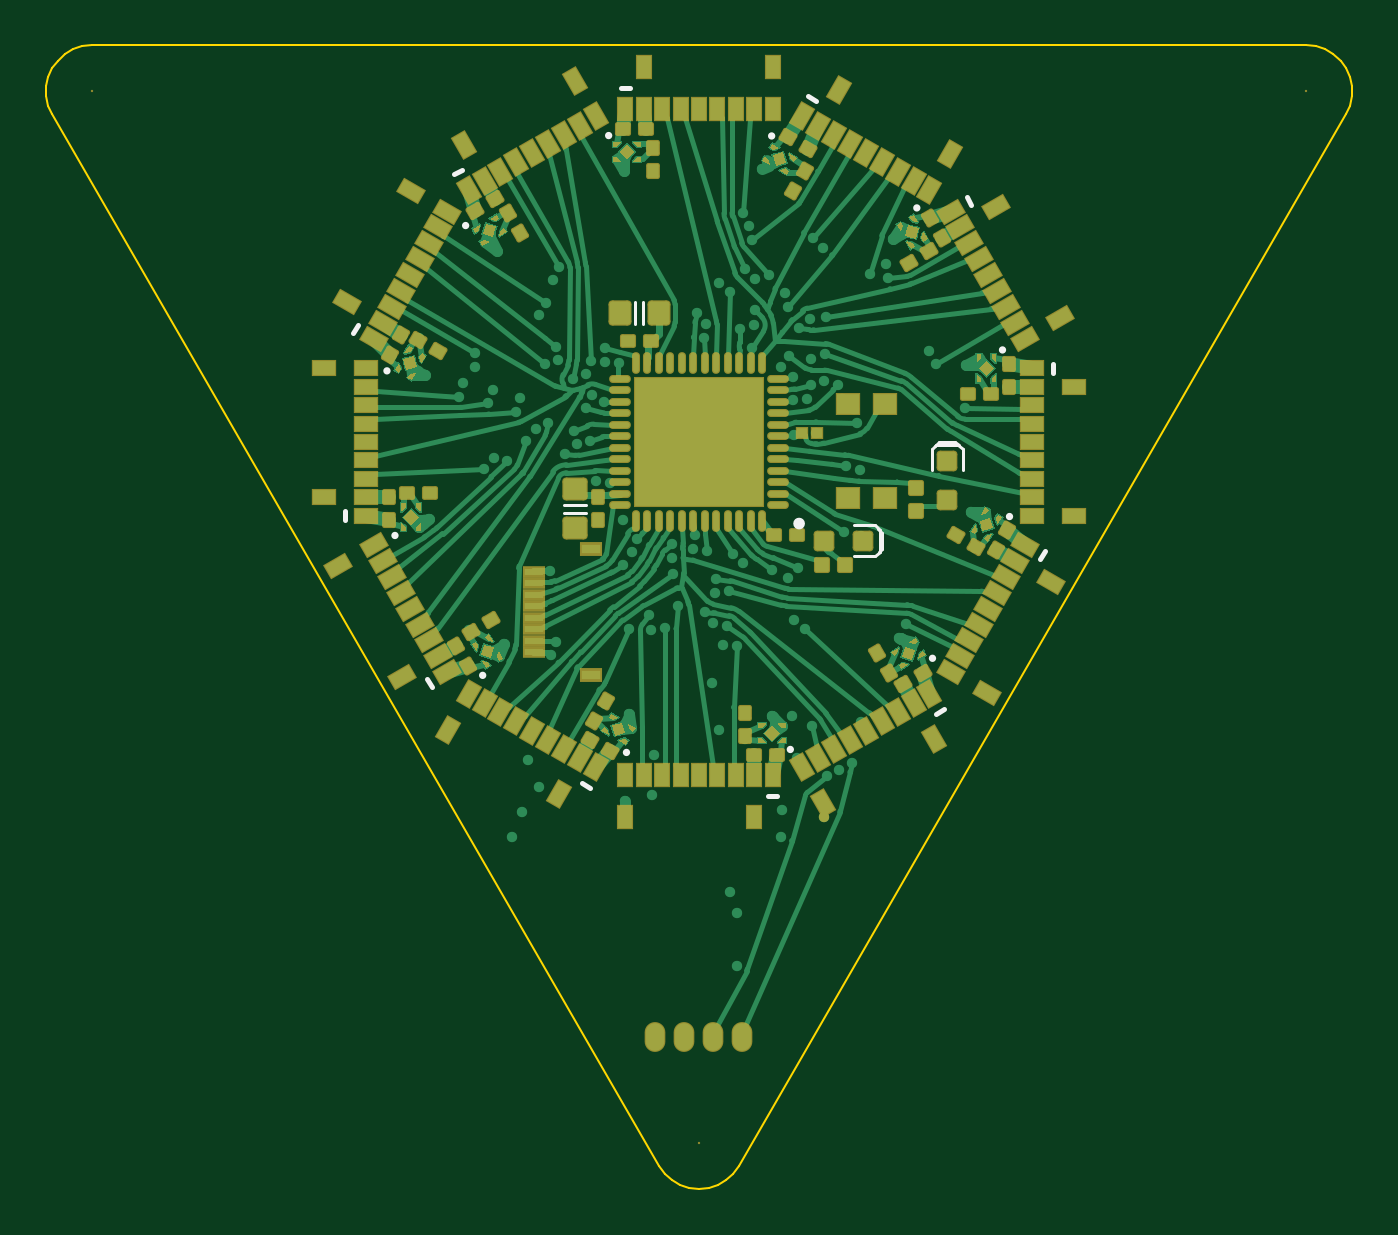
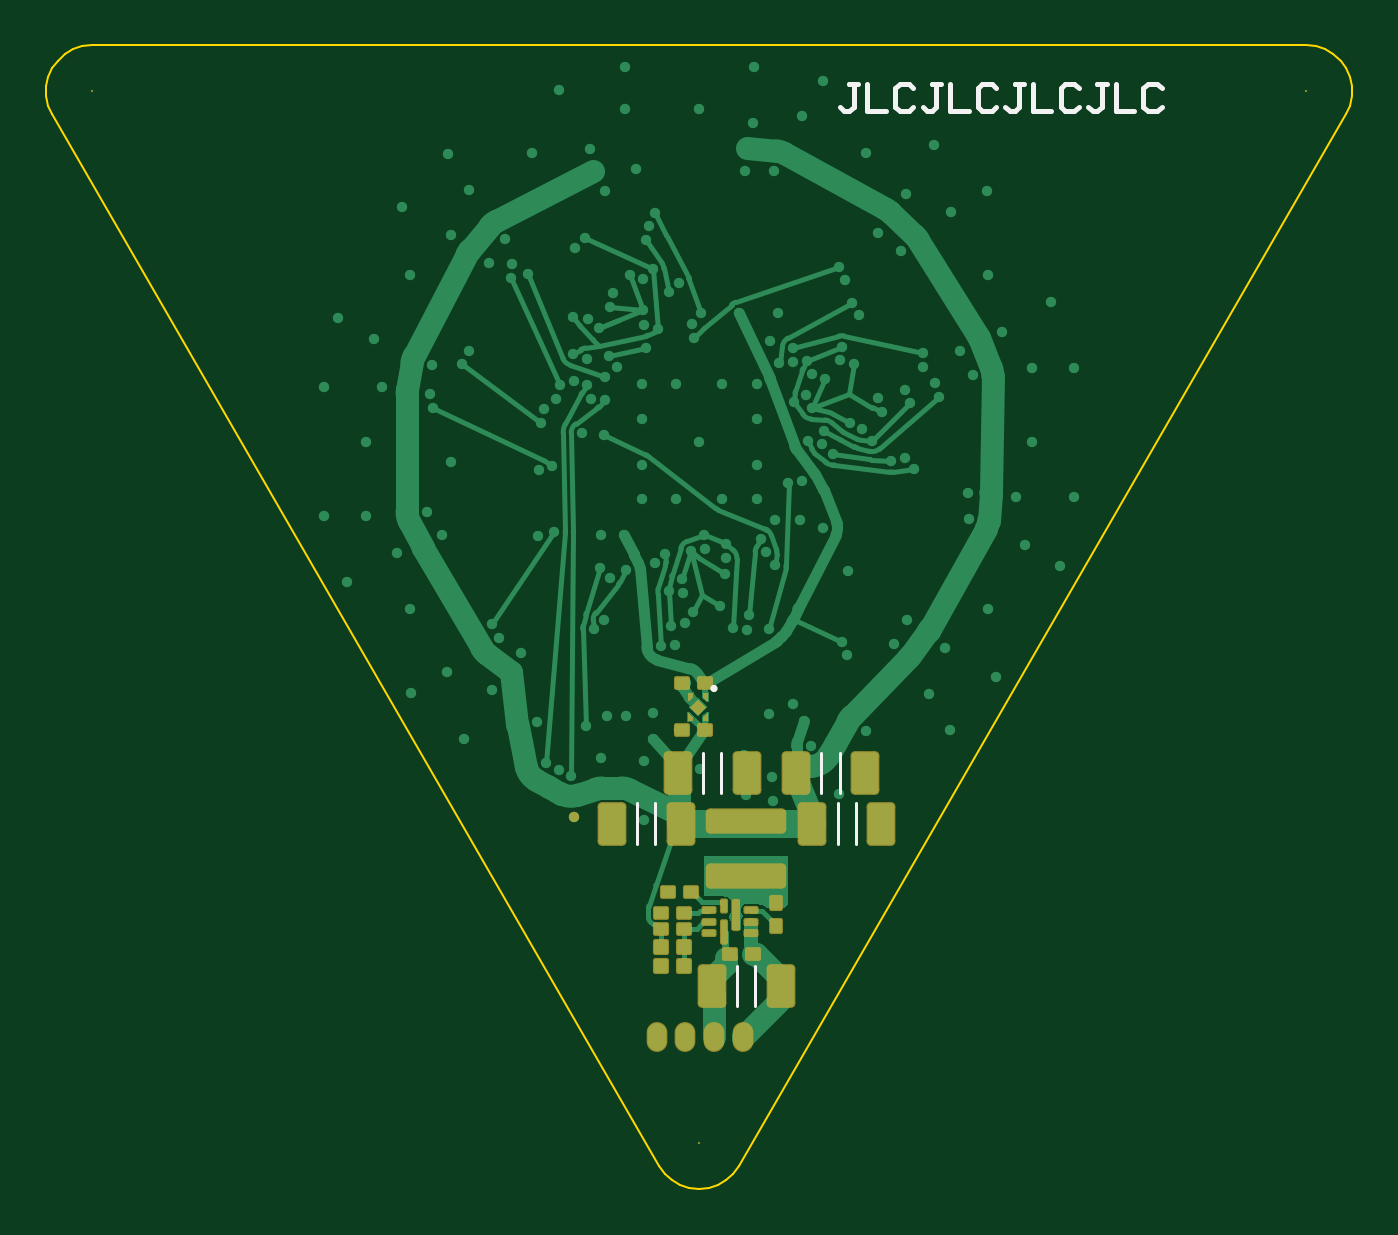
Circuit board: 9 layer files. Board 56.8 x 49.7 mm.
- bottom_copper: sar20-afbr-s50-array-board.GBL (27542 bytes)
- bottom_silk: sar20-afbr-s50-array-board.GBO (3752 bytes)
- paste: sar20-afbr-s50-array-board.GBP (5397 bytes)
- bottom_mask: sar20-afbr-s50-array-board.GBS (5635 bytes)
- outline: sar20-afbr-s50-array-board.GM1 (1215 bytes)
- top_copper: sar20-afbr-s50-array-board.GTL (62520 bytes)
- top_silk: sar20-afbr-s50-array-board.GTO (2781 bytes)
- paste: sar20-afbr-s50-array-board.GTP (20454 bytes)
- top_mask: sar20-afbr-s50-array-board.GTS (20689 bytes)

=== bottom_copper: sar20-afbr-s50-array-board.GBL (27542 bytes, source omitted) ===
=== bottom_silk: sar20-afbr-s50-array-board.GBO ===
G04 This is an RS-274x file exported by *
G04 gerbv version 2.6A *
G04 More information is available about gerbv at *
G04 http://gerbv.geda-project.org/ *
G04 --End of header info--*
%MOIN*%
%FSLAX34Y34*%
%IPPOS*%
G04 --Define apertures--*
%ADD10C,0.0079*%
%ADD11C,0.0050*%
G04 --Start main section--*
G54D10*
G01X-000236Y-004222D02*
G75*
G03X-000236Y-004222I-000020J0000000D01*
G01X-002726Y0006132D02*
G01X-002569Y0006132D01*
G01X-002569Y0006132D02*
G01X-002648Y0006132D01*
G01X-002648Y0006132D02*
G01X-002648Y0005738D01*
G01X-002648Y0005738D02*
G01X-002569Y0005659D01*
G01X-002569Y0005659D02*
G01X-002490Y0005659D01*
G01X-002490Y0005659D02*
G01X-002411Y0005738D01*
G01X-002884Y0006132D02*
G01X-002884Y0005659D01*
G01X-002884Y0005659D02*
G01X-003199Y0005659D01*
G01X-003671Y0006053D02*
G01X-003592Y0006132D01*
G01X-003592Y0006132D02*
G01X-003435Y0006132D01*
G01X-003435Y0006132D02*
G01X-003356Y0006053D01*
G01X-003356Y0006053D02*
G01X-003356Y0005738D01*
G01X-003356Y0005738D02*
G01X-003435Y0005659D01*
G01X-003435Y0005659D02*
G01X-003592Y0005659D01*
G01X-003592Y0005659D02*
G01X-003671Y0005738D01*
G01X-004143Y0006132D02*
G01X-003986Y0006132D01*
G01X-003986Y0006132D02*
G01X-004064Y0006132D01*
G01X-004064Y0006132D02*
G01X-004064Y0005738D01*
G01X-004064Y0005738D02*
G01X-003986Y0005659D01*
G01X-003986Y0005659D02*
G01X-003907Y0005659D01*
G01X-003907Y0005659D02*
G01X-003828Y0005738D01*
G01X-004301Y0006132D02*
G01X-004301Y0005659D01*
G01X-004301Y0005659D02*
G01X-004615Y0005659D01*
G01X-005088Y0006053D02*
G01X-005009Y0006132D01*
G01X-005009Y0006132D02*
G01X-004852Y0006132D01*
G01X-004852Y0006132D02*
G01X-004773Y0006053D01*
G01X-004773Y0006053D02*
G01X-004773Y0005738D01*
G01X-004773Y0005738D02*
G01X-004852Y0005659D01*
G01X-004852Y0005659D02*
G01X-005009Y0005659D01*
G01X-005009Y0005659D02*
G01X-005088Y0005738D01*
G01X-005560Y0006132D02*
G01X-005403Y0006132D01*
G01X-005403Y0006132D02*
G01X-005481Y0006132D01*
G01X-005481Y0006132D02*
G01X-005481Y0005738D01*
G01X-005481Y0005738D02*
G01X-005403Y0005659D01*
G01X-005403Y0005659D02*
G01X-005324Y0005659D01*
G01X-005324Y0005659D02*
G01X-005245Y0005738D01*
G01X-005717Y0006132D02*
G01X-005717Y0005659D01*
G01X-005717Y0005659D02*
G01X-006032Y0005659D01*
G01X-006505Y0006053D02*
G01X-006426Y0006132D01*
G01X-006426Y0006132D02*
G01X-006268Y0006132D01*
G01X-006268Y0006132D02*
G01X-006190Y0006053D01*
G01X-006190Y0006053D02*
G01X-006190Y0005738D01*
G01X-006190Y0005738D02*
G01X-006268Y0005659D01*
G01X-006268Y0005659D02*
G01X-006426Y0005659D01*
G01X-006426Y0005659D02*
G01X-006505Y0005738D01*
G01X-006977Y0006132D02*
G01X-006819Y0006132D01*
G01X-006819Y0006132D02*
G01X-006898Y0006132D01*
G01X-006898Y0006132D02*
G01X-006898Y0005738D01*
G01X-006898Y0005738D02*
G01X-006819Y0005659D01*
G01X-006819Y0005659D02*
G01X-006741Y0005659D01*
G01X-006741Y0005659D02*
G01X-006662Y0005738D01*
G01X-007134Y0006132D02*
G01X-007134Y0005659D01*
G01X-007134Y0005659D02*
G01X-007449Y0005659D01*
G01X-007921Y0006053D02*
G01X-007843Y0006132D01*
G01X-007843Y0006132D02*
G01X-007685Y0006132D01*
G01X-007685Y0006132D02*
G01X-007607Y0006053D01*
G01X-007607Y0006053D02*
G01X-007607Y0005738D01*
G01X-007607Y0005738D02*
G01X-007685Y0005659D01*
G01X-007685Y0005659D02*
G01X-007843Y0005659D01*
G01X-007843Y0005659D02*
G01X-007921Y0005738D01*
G54D11*
G01X-002096Y-006014D02*
G01X-002096Y-005324D01*
G01X-002411Y-006014D02*
G01X-002411Y-005324D01*
G01X-002372Y-006880D02*
G01X-002372Y-006190D01*
G01X-002687Y-006880D02*
G01X-002687Y-006190D01*
G01X-000069Y-006014D02*
G01X-000069Y-005324D01*
G01X-000384Y-006014D02*
G01X-000384Y-005324D01*
G01X0000748Y-006880D02*
G01X0000748Y-006190D01*
G01X0001063Y-006880D02*
G01X0001063Y-006190D01*
G01X-000965Y-009666D02*
G01X-000965Y-008976D01*
G01X-000650Y-009666D02*
G01X-000650Y-008976D01*
M02*

=== paste: sar20-afbr-s50-array-board.GBP (5397 bytes, source withheld) ===
=== bottom_mask: sar20-afbr-s50-array-board.GBS (5635 bytes, source withheld) ===
=== outline: sar20-afbr-s50-array-board.GM1 ===
G04*
G04 #@! TF.GenerationSoftware,Altium Limited,Altium Designer,21.5.1 (32)*
G04*
G04 Layer_Color=16711935*
%FSLAX25Y25*%
%MOIN*%
G70*
G04*
G04 #@! TF.SameCoordinates,27F4FA08-B883-49DC-8838-6B3E8E1CA851*
G04*
G04*
G04 #@! TF.FilePolarity,Positive*
G04*
G01*
G75*
%ADD98C,0.00394*%
D98*
X-103991Y67913D02*
X103991D01*
X105628Y67741D01*
X107194Y67233D01*
X108619Y66410D01*
X109843Y65308D01*
X110810Y63976D01*
X111480Y62473D01*
X111822Y60862D01*
Y59216D02*
Y60862D01*
X111480Y57606D02*
X111822Y59216D01*
X110810Y56102D02*
X111480Y57606D01*
X6819Y-124016D02*
X110810Y56102D01*
X5852Y-125347D02*
X6819Y-124016D01*
X4628Y-126449D02*
X5852Y-125347D01*
X3203Y-127272D02*
X4628Y-126449D01*
X1637Y-127781D02*
X3203Y-127272D01*
X-0Y-127953D02*
X1637Y-127781D01*
X-1637D02*
X-0Y-127953D01*
X-3203Y-127272D02*
X-1637Y-127781D01*
X-4628Y-126449D02*
X-3203Y-127272D01*
X-5852Y-125347D02*
X-4628Y-126449D01*
X-6819Y-124016D02*
X-5852Y-125347D01*
X-110810Y56102D02*
X-6819Y-124016D01*
X-111480Y57606D02*
X-110810Y56102D01*
X-111822Y59216D02*
X-111480Y57606D01*
X-111822Y59216D02*
Y60862D01*
X-111480Y62473D01*
X-110810Y63976D01*
X-109843Y65308D01*
X-108619Y66410D01*
X-107194Y67233D01*
X-105628Y67741D01*
X-103991Y67913D01*
M02*

=== top_copper: sar20-afbr-s50-array-board.GTL (62520 bytes, source omitted) ===
=== top_silk: sar20-afbr-s50-array-board.GTO ===
G04 This is an RS-274x file exported by *
G04 gerbv version 2.6A *
G04 More information is available about gerbv at *
G04 http://gerbv.geda-project.org/ *
G04 --End of header info--*
%MOIN*%
%FSLAX34Y34*%
%IPPOS*%
G04 --Define apertures--*
%ADD10C,0.0079*%
%ADD11C,0.0098*%
%ADD12C,0.0050*%
G04 --Start main section--*
G54D10*
G01X0005336Y-001278D02*
G75*
G03X0005336Y-001278I-000020J0000000D01*
G01X0004017Y-003705D02*
G75*
G03X0004017Y-003705I-000020J0000000D01*
G01X0001583Y-005266D02*
G75*
G03X0001583Y-005266I-000020J0000000D01*
G01X-001223Y-005317D02*
G75*
G03X-001223Y-005317I-000020J0000000D01*
G01X-003685Y-003997D02*
G75*
G03X-003685Y-003997I-000020J0000000D01*
G01X-005187Y-001602D02*
G75*
G03X-005187Y-001602I-000020J0000000D01*
G01X-005324Y0001217D02*
G75*
G03X-005324Y0001217I-000020J0000000D01*
G01X-003977Y0003705D02*
G75*
G03X-003977Y0003705I-000020J0000000D01*
G01X-001528Y0005246D02*
G75*
G03X-001528Y0005246I-000020J0000000D01*
G01X0001263Y0005239D02*
G75*
G03X0001263Y0005239I-000020J0000000D01*
G01X0003749Y0004007D02*
G75*
G03X0003749Y0004007I-000020J0000000D01*
G01X0005216Y0001575D02*
G75*
G03X0005216Y0001575I-000020J0000000D01*
G01X0005841Y-002009D02*
G01X0005920Y-001872D01*
G01X0004054Y-004660D02*
G01X0004191Y-004581D01*
G01X0001181Y-006063D02*
G01X0001339Y-006063D01*
G01X-002009Y-005841D02*
G01X-001872Y-005920D01*
G01X-004660Y-004054D02*
G01X-004581Y-004191D01*
G01X-006063Y-001339D02*
G01X-006063Y-001181D01*
G01X-005920Y0001872D02*
G01X-005841Y0002009D01*
G01X-004191Y0004581D02*
G01X-004054Y0004660D01*
G01X-001339Y0006063D02*
G01X-001181Y0006063D01*
G01X0001872Y0005920D02*
G01X0002009Y0005841D01*
G01X0004581Y0004191D02*
G01X0004660Y0004054D01*
G01X0006063Y0001181D02*
G01X0006063Y0001339D01*
G54D11*
G01X0001762Y-001398D02*
G75*
G03X0001762Y-001398I-000049J0000000D01*
G54D12*
G01X0004114Y0000000D02*
G01X0004390Y0000000D01*
G01X0003986Y-000482D02*
G01X0003986Y-000128D01*
G01X0004518Y-000482D02*
G01X0004518Y-000128D01*
G01X0004439Y-000049D02*
G01X0004518Y-000128D01*
G01X0004390Y0000000D02*
G01X0004449Y-000059D01*
G01X0004045Y-000069D02*
G01X0004114Y0000000D01*
G01X0004065Y-000049D02*
G01X0004439Y-000049D01*
G01X0003986Y-000128D02*
G01X0004065Y-000049D01*
G01X0003140Y-001831D02*
G01X0003140Y-001555D01*
G01X0002658Y-001427D02*
G01X0003012Y-001427D01*
G01X0002658Y-001959D02*
G01X0003012Y-001959D01*
G01X0003012Y-001959D02*
G01X0003091Y-001880D01*
G01X0003081Y-001890D02*
G01X0003140Y-001831D01*
G01X0003071Y-001486D02*
G01X0003140Y-001555D01*
G01X0003091Y-001880D02*
G01X0003091Y-001506D01*
G01X0003012Y-001427D02*
G01X0003091Y-001506D01*
G01X-002313Y-001072D02*
G01X-001938Y-001072D01*
G01X-002313Y-001212D02*
G01X-001938Y-001212D01*
G01X-000954Y0002017D02*
G01X-000954Y0002392D01*
G01X-001094Y0002017D02*
G01X-001094Y0002392D01*
M02*

=== paste: sar20-afbr-s50-array-board.GTP (20454 bytes, source omitted) ===
=== top_mask: sar20-afbr-s50-array-board.GTS (20689 bytes, source omitted) ===
